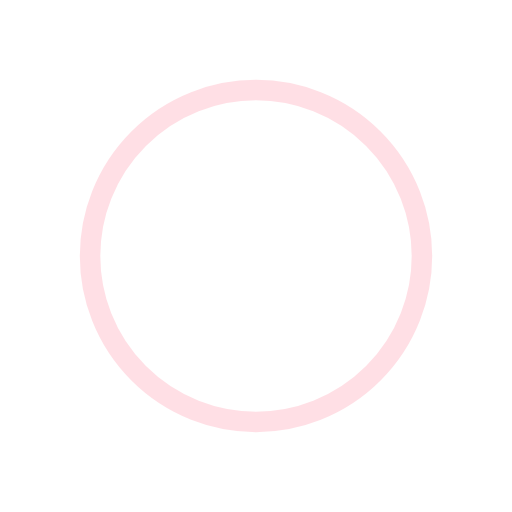
t = 0.00 s
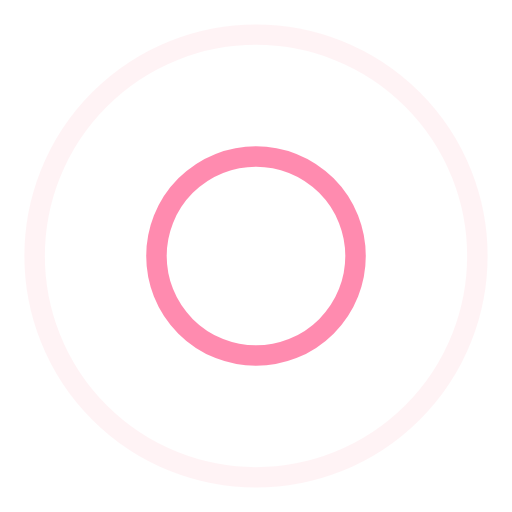
t = 0.25 s
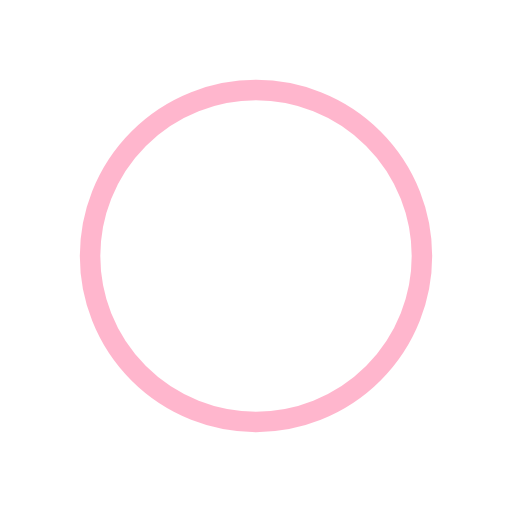
t = 0.50 s
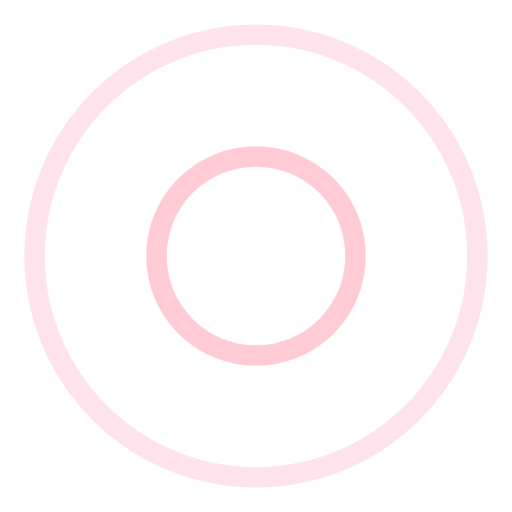
t = 0.75 s

The animated SVG that drew these frames (rendered in a browser with its animation timeline set to each time). Animation: 4 SMIL elements (animate=4); one cycle of 1.00 s, repeats indefinitely.

<?xml version="1.0" encoding="utf-8"?>
<svg xmlns="http://www.w3.org/2000/svg" xmlns:xlink="http://www.w3.org/1999/xlink" style="margin: auto; background: none; display: block; shape-rendering: auto;" width="200px" height="200px" viewBox="0 0 100 100" preserveAspectRatio="xMidYMid">
<circle cx="50" cy="50" r="0" fill="none" stroke="#ff6f9c" stroke-width="4">
  <animate attributeName="r" repeatCount="indefinite" dur="1s" values="0;50" keyTimes="0;1" keySplines="0 0.2 0.8 1" calcMode="spline" begin="0s"></animate>
  <animate attributeName="opacity" repeatCount="indefinite" dur="1s" values="1;0" keyTimes="0;1" keySplines="0.2 0 0.8 1" calcMode="spline" begin="0s"></animate>
</circle><circle cx="50" cy="50" r="0" fill="none" stroke="#ffc0cb" stroke-width="4">
  <animate attributeName="r" repeatCount="indefinite" dur="1s" values="0;50" keyTimes="0;1" keySplines="0 0.2 0.8 1" calcMode="spline" begin="-0.5s"></animate>
  <animate attributeName="opacity" repeatCount="indefinite" dur="1s" values="1;0" keyTimes="0;1" keySplines="0.2 0 0.8 1" calcMode="spline" begin="-0.5s"></animate>
</circle>
<!-- [ldio] generated by https://loading.io/ --></svg>
